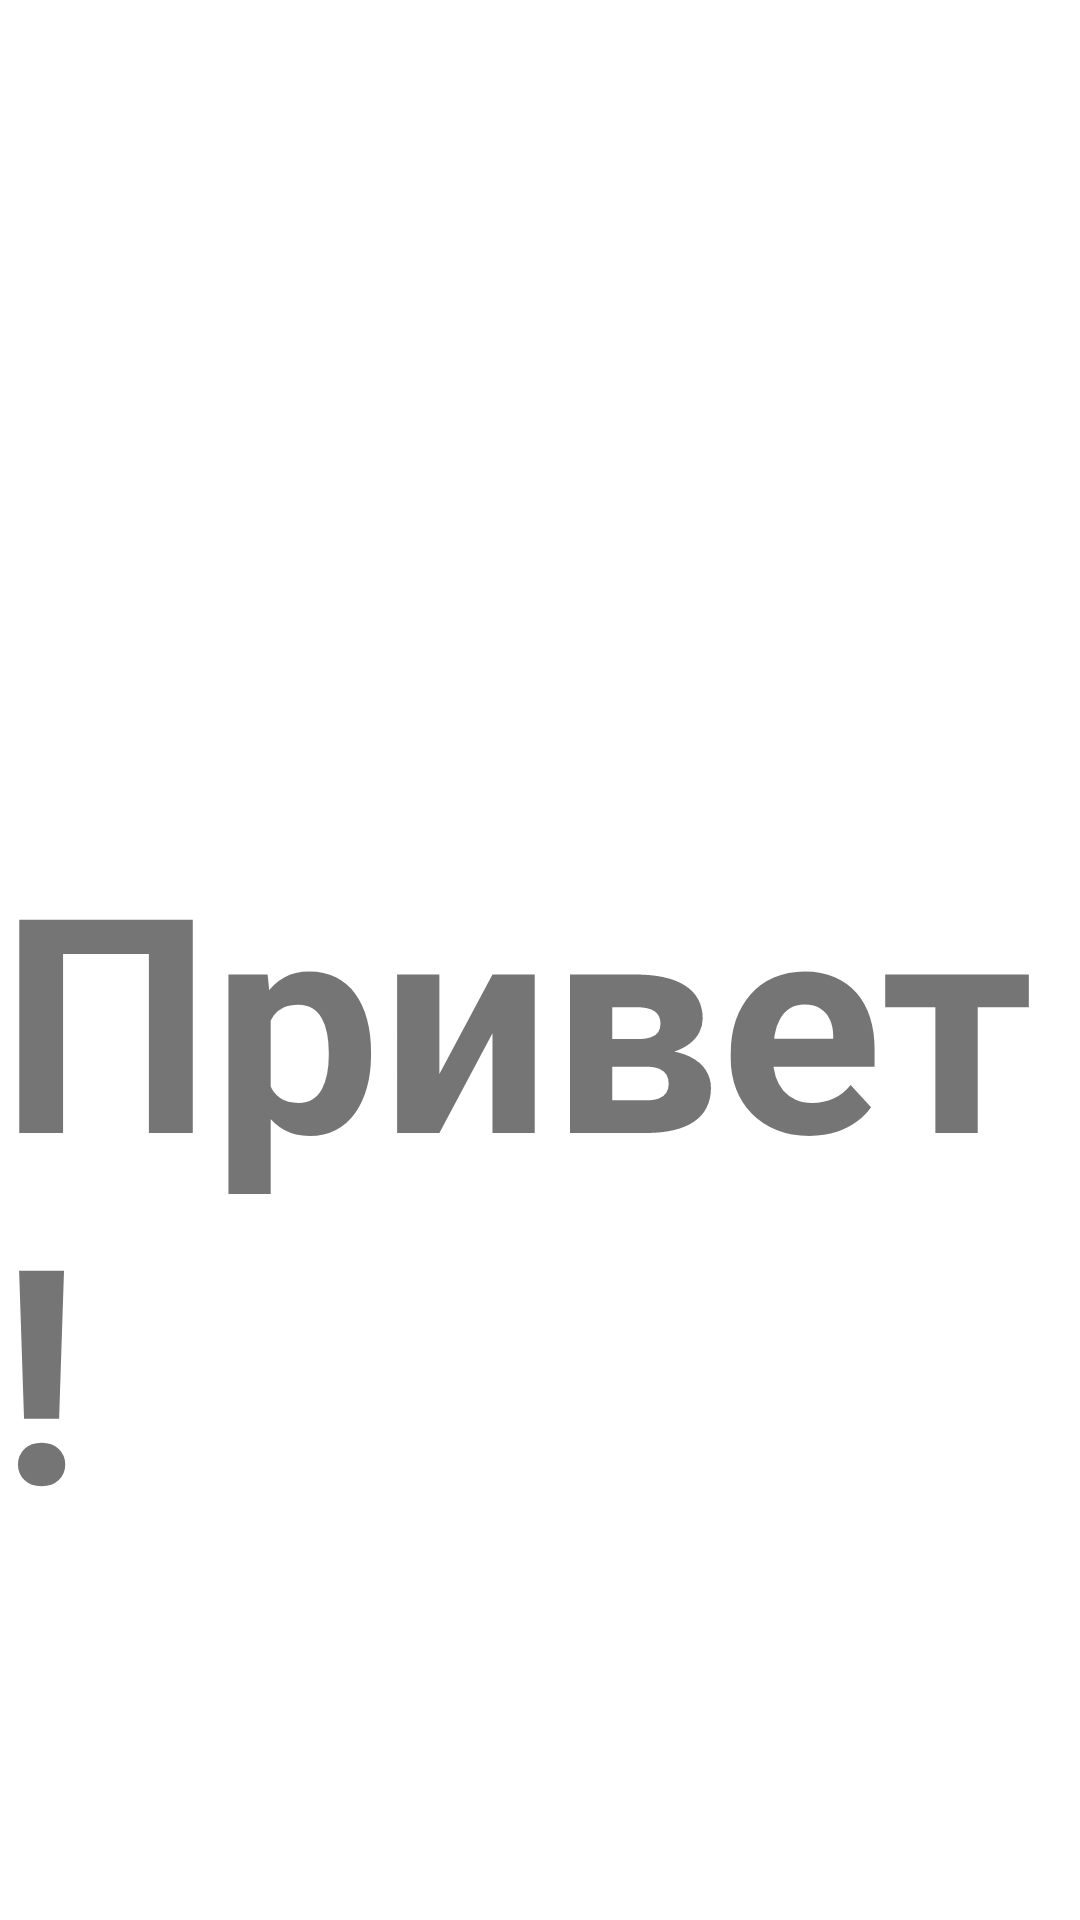

Layout XML and referenced resources for this Android screen:
<!-- AndroidManifest.xml: application theme Theme.HomeWork4 -->
<!-- res/layout/fragment_first.xml -->
<?xml version="1.0" encoding="utf-8"?>
<FrameLayout xmlns:android="http://schemas.android.com/apk/res/android"
    xmlns:app="http://schemas.android.com/apk/res-auto"
    xmlns:tools="http://schemas.android.com/tools"
    android:layout_width="match_parent"
    android:layout_height="match_parent"
    tools:context=".fragments.FirstFragment"
    android:background="@color/white">

    <androidx.constraintlayout.widget.ConstraintLayout
        android:layout_width="match_parent"
        android:layout_height="match_parent">

        <TextView
            android:layout_width="wrap_content"
            android:layout_height="wrap_content"
            android:layout_marginTop="272dp"
            android:text="Привет!"
            android:textSize="100sp"
            android:textStyle="bold"
            app:layout_constraintEnd_toEndOf="parent"
            app:layout_constraintHorizontal_bias="0.609"
            app:layout_constraintStart_toStartOf="parent"
            app:layout_constraintTop_toTopOf="parent" />


    </androidx.constraintlayout.widget.ConstraintLayout>


</FrameLayout>
<!-- resources referenced by this layout -->
<resources>
  <style name="Theme.HomeWork4" parent="Theme.MaterialComponents.DayNight.NoActionBar">
          
          <item name="colorPrimary">@color/black</item>
          <item name="colorPrimaryVariant">@color/black</item>
          <item name="colorOnPrimary">@color/white</item>
          
          <item name="colorSecondary">@color/teal_200</item>
          <item name="colorSecondaryVariant">@color/teal_700</item>
          <item name="colorOnSecondary">@color/black</item>
          
          <item name="android:statusBarColor" tools:targetApi="l">?attr/colorPrimaryVariant</item>
          
      </style>
  <!-- not gathered from this repository: default colours our renderer supplied (Android Studio template values) -->
  <color name="teal_200">#FF03DAC5</color>
  <color name="teal_700">#FF018786</color>
  <color name="black">#FF000000</color>
  <color name="white">#FFFFFFFF</color>
</resources>
